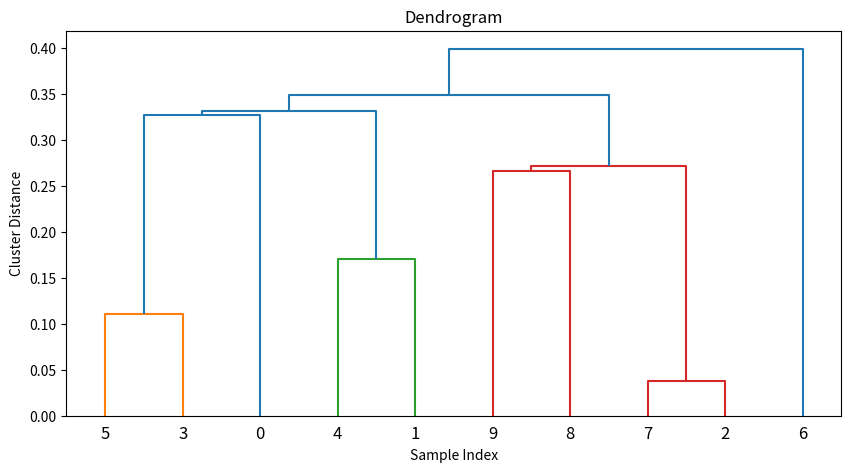

Write the Python code that produced this figure.
import numpy as np
from scipy.cluster.hierarchy import dendrogram, linkage
import matplotlib.pyplot as plt

# Generate some sample data
np.random.seed(42)
data = np.random.rand(10, 2)

# Perform hierarchical clustering
# You can use different linkage methods (e.g., 'single', 'complete', 'average')
# and distance metrics (e.g., 'euclidean', 'cityblock', 'correlation')
linked = linkage(data, 'single')

# Plot the dendrogram
plt.figure(figsize=(10, 5))
dendrogram(linked, orientation='top', labels=None, distance_sort='descending', show_leaf_counts=True)
plt.title('Dendrogram')
plt.xlabel('Sample Index')
plt.ylabel('Cluster Distance')
plt.show()
